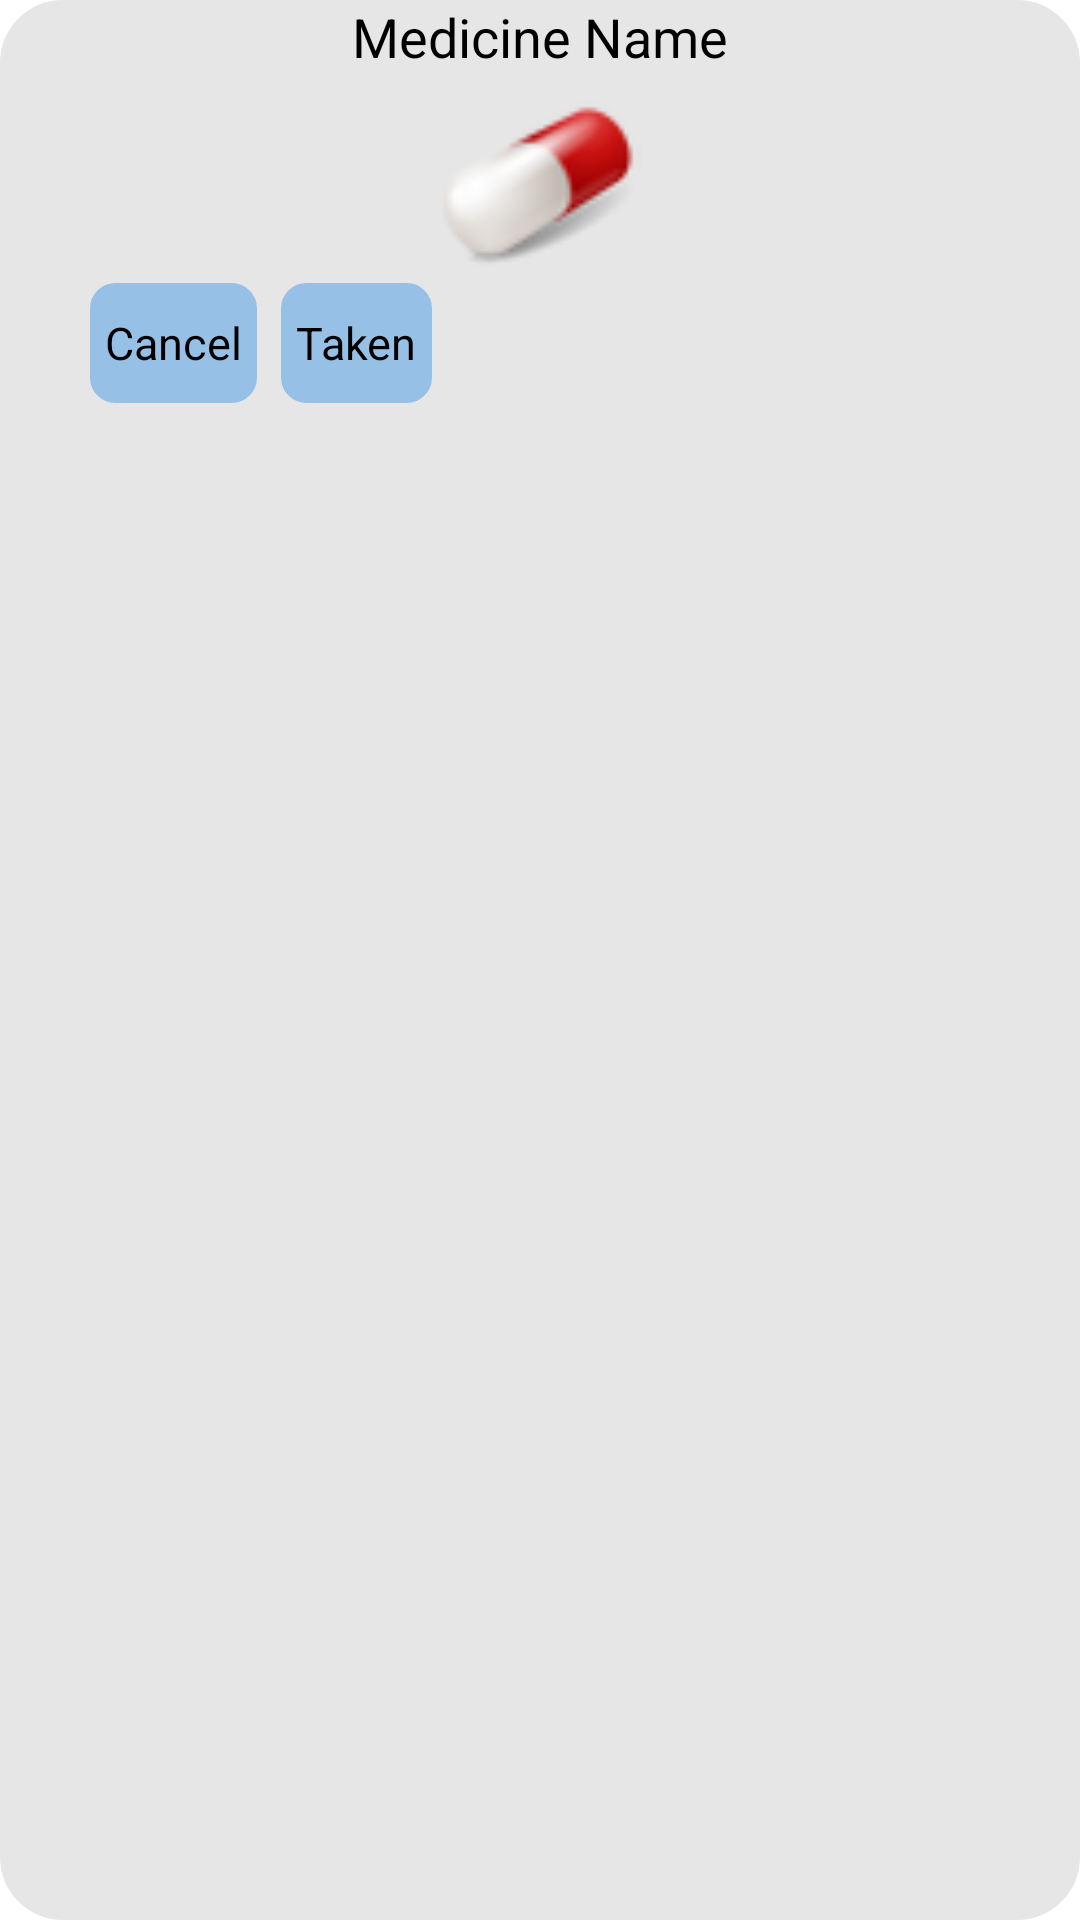

Write the Android layout XML for this screen, with the resource values it uses.
<!-- AndroidManifest.xml: application theme AppTheme -->
<!-- res/layout/custom_dialog.xml -->
<?xml version="1.0" encoding="utf-8"?>

<RelativeLayout xmlns:android="http://schemas.android.com/apk/res/android"
    android:id="@+id/RelativeLayout1"
    android:layout_width="200dp"
    android:background="@drawable/curved_shaped"
    android:layout_height="150dp"
    android:orientation="vertical" >

    <TextView
        android:id="@+id/textView1"
        android:layout_width="wrap_content"
        android:layout_height="wrap_content"
        android:layout_centerHorizontal="true"
        android:text="@string/MedicineName"
        android:textAppearance="?android:attr/textAppearanceMedium" />

    <ImageView
        android:id="@+id/imageView1"
        android:layout_width="200dp"
        android:layout_height="70dp"
        android:layout_below="@id/textView1"
        android:layout_centerHorizontal="true"
        android:src="@drawable/sarah" />

    <Button
        android:id="@+id/btnCancel"
        android:layout_width="wrap_content"
        android:layout_height="40dp"
        android:layout_below="@+id/imageView1"
        android:layout_marginLeft="30dp"
        android:background="@drawable/bbkg"
        android:textSize="15dp"
        android:layout_marginBottom="5dp"
        android:text="@string/Cancel" />

    <Button
        android:id="@+id/btnAccept"
        android:layout_width="wrap_content"
        android:layout_height="40dp"
        android:layout_below="@+id/imageView1"
        android:layout_marginLeft="8dp"
                android:textSize="15dp"
        
                android:layout_marginBottom="5dp"
        
        android:layout_toRightOf="@+id/btnCancel"
        android:background="@drawable/bbkg"
        android:text="@string/Accept" />

</RelativeLayout>
<!-- resources referenced by this layout -->
<resources>
  <!-- drawable bbkg (drawable-hdpi) -->
  <?xml version="1.0" encoding="utf-8"?>
  
  <selector xmlns:android="http://schemas.android.com/apk/res/android" >
        <item android:state_pressed="true" 
      android:drawable="@drawable/pressed" />
    <item  android:state_focused="false" 
      android:drawable="@drawable/normal" />
  
  </selector>
  <!-- drawable curved_shaped (drawable-hdpi) -->
  <?xml version="1.0" encoding="utf-8"?>
  
  <shape xmlns:android="http://schemas.android.com/apk/res/android" >
       <solid android:color="#E6E6E6" />
  
      <stroke
          android:width="2dp"
          android:color="#E6E6E6" />
  
      <corners
          android:bottomLeftRadius="20dp"
          android:bottomRightRadius="20dp"
          android:topLeftRadius="20dp"
          android:topRightRadius="20dp" />
      
  
  </shape>
  <!-- drawable sarah: png bitmap (drawable-hdpi, 3627 bytes) -->
  <string name="Accept">Taken</string>
  <string name="Cancel">Cancel</string>
  <string name="MedicineName">Medicine Name</string>
  <style name="AppTheme" parent="AppBaseTheme">
          
      </style>
  <!-- drawable pressed (drawable-hdpi) -->
  <?xml version="1.0" encoding="UTF-8"?>
   
  <shape xmlns:android="http://schemas.android.com/apk/res/android"
     android:shape="rectangle"> 
  <solid android:color="#EC407A"/>    
  <stroke android:width="3dp"
          android:color="#EC407A"/>
  
  <corners android:bottomRightRadius="7dp"
           android:bottomLeftRadius="7dp" 
           android:topLeftRadius="7dp"
           android:topRightRadius="7dp"/> 
  </shape>
  <!-- drawable normal (drawable-hdpi) -->
  <?xml version="1.0" encoding="UTF-8"?>
    
    <shape xmlns:android="http://schemas.android.com/apk/res/android"
      android:shape="rectangle"> 
    <solid android:color="#97C0E6"/>    
    <stroke android:width="3dp"
          android:color="#97C0E6" /> 
    <padding android:left="5dp"
           android:top="5dp"
           android:right="5dp"
           android:bottom="5dp"/> 
    <corners android:bottomRightRadius="7dp"
           android:bottomLeftRadius="7dp" 
           android:topLeftRadius="7dp"
           android:topRightRadius="7dp"/> 
    </shape>
  <style name="AppBaseTheme" parent="android:Theme.Light">
          
      </style>
</resources>
